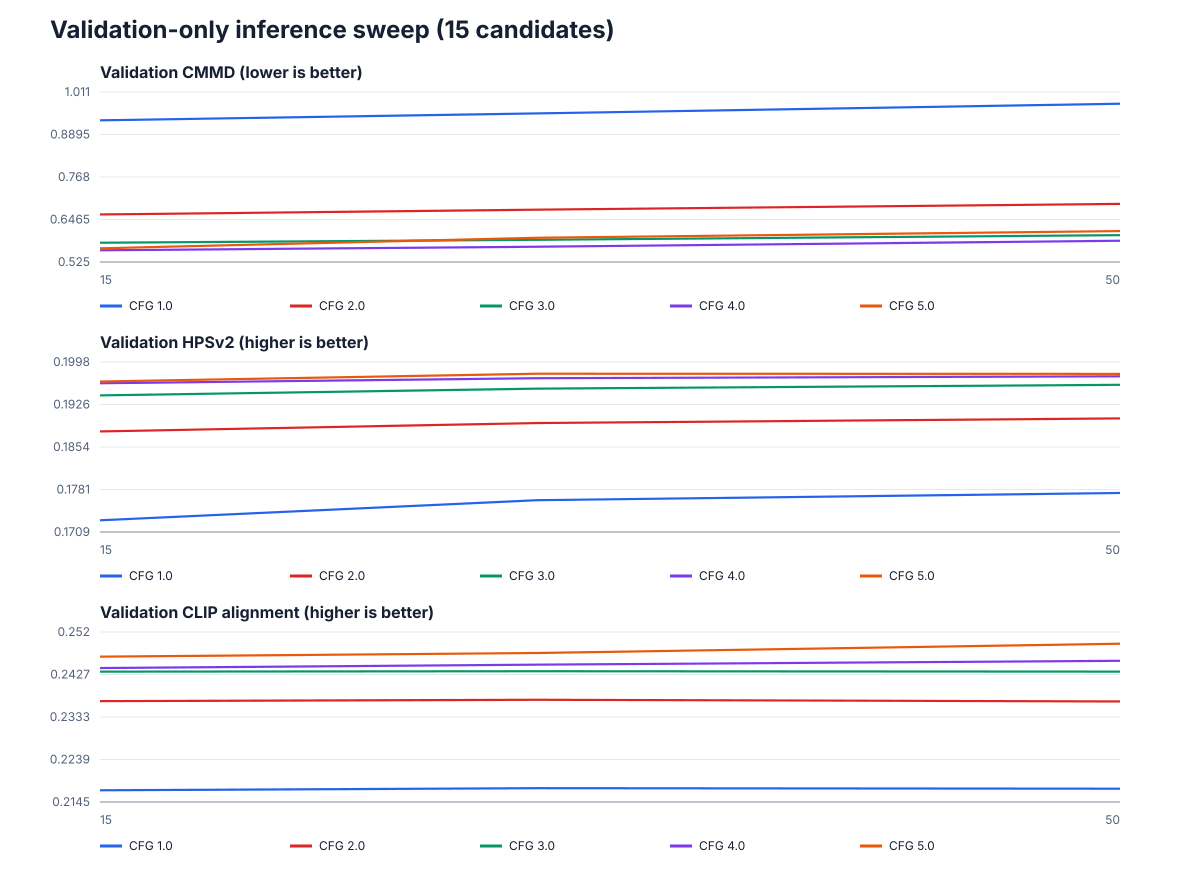

The data file committed next to this chart (first rows):
candidate_count, checkpoint, checkpoint_sha256, clip_score, cmmd, guidance, hpsv2, nfe, percentiles, selection_score, selection_split
, , , 0.2171, 0.9301, 1.0, 0.1729, 15, {'cmmd': 0.1428571428571429, 'hpsv2': 0.…, 0.04762, 
, , , 0.2176, 0.9499, 1.0, 0.1763, 30, {'cmmd': 0.0714285714285714, 'hpsv2': 0.…, 0.09524, 
, , , 0.2175, 0.9775, 1.0, 0.1775, 50, {'cmmd': 0.0, 'hpsv2': 0.142857142857142…, 0.07143, 
, , , 0.2368, 0.6609, 2.0, 0.188, 15, {'cmmd': 0.3571428571428571, 'hpsv2': 0.…, 0.2857, 
, , , 0.2371, 0.6746, 2.0, 0.1894, 30, {'cmmd': 0.2857142857142857, 'hpsv2': 0.…, 0.3095, 
, , , 0.2367, 0.6912, 2.0, 0.1902, 50, {'cmmd': 0.2142857142857143, 'hpsv2': 0.…, 0.2619, 
, , , 0.2433, 0.5801, 3.0, 0.1941, 15, {'cmmd': 0.7857142857142857, 'hpsv2': 0.…, 0.5476, 
, , , 0.2434, 0.5884, 3.0, 0.1953, 30, {'cmmd': 0.6428571428571428, 'hpsv2': 0.…, 0.5714, 
, , , 0.2433, 0.6018, 3.0, 0.1959, 50, {'cmmd': 0.5, 'hpsv2': 0.571428571428571…, 0.5238, 
, , , 0.2441, 0.5585, 4.0, 0.1962, 15, {'cmmd': 1.0, 'hpsv2': 0.642857142857142…, 0.7619, 
, , , 0.2448, 0.5686, 4.0, 0.197, 30, {'cmmd': 0.8571428571428572, 'hpsv2': 0.…, 0.7857, 
, , , 0.2457, 0.5858, 4.0, 0.1974, 50, {'cmmd': 0.7142857142857143, 'hpsv2': 0.…, 0.7857, 
15, runs/final/hemera-nano/checkpoint-best.p…, 7746f789384ba6349b2798d8959583e9e66aa06c…, 0.2466, 0.5641, 5.0, 0.1965, 15, {'cmmd': 0.9285714285714286, 'hpsv2': 0.…, 0.8333, validation
, , , 0.2474, 0.5943, 5.0, 0.1978, 30, {'cmmd': 0.5714285714285714, 'hpsv2': 1.…, 0.8333, 
, , , 0.2495, 0.6135, 5.0, 0.1978, 50, {'cmmd': 0.4285714285714286, 'hpsv2': 0.…, 0.7857, 
